Photos from the image-classification dataset "images" in the GitHub repository qasim418/Chocolathon. Its 33 classes are: cocoa shot amaretto, cocoa shot bourbon, cocoa shot chocolate cake, cocoa shot old fashioned, cocoa shot tequila, cocoa shot whiskey, truffle amaretto, truffle bananas foster, truffle brownie batter, truffle caramel apple cider, truffle champagne, truffle cheesecake, truffle confetti cake, truffle cookies and cream, truffle creamsicle, truffle creme brulee, truffle dulce de leche, truffle espresso martini, truffle grey salt caramel, truffle key lime pie, truffle lemon, truffle manhattan, truffle maple cream, truffle peanut butter caramel, truffle pineapple moscato, truffle pistachio, truffle pumpkin spice latte, truffle raspberry, truffle s mores, truffle salted caramel, truffle strawberry shortcake, truffle tea honey, truffle turtle.

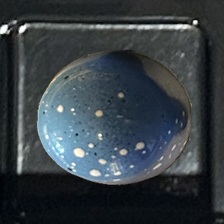
Label: truffle cookies and cream

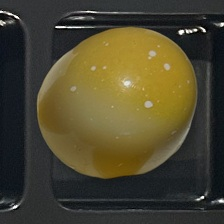
Label: truffle lemon

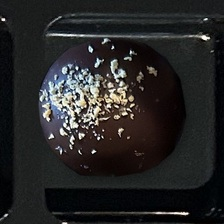
Label: cocoa shot tequila

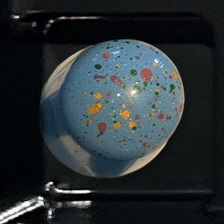
Label: truffle confetti cake
